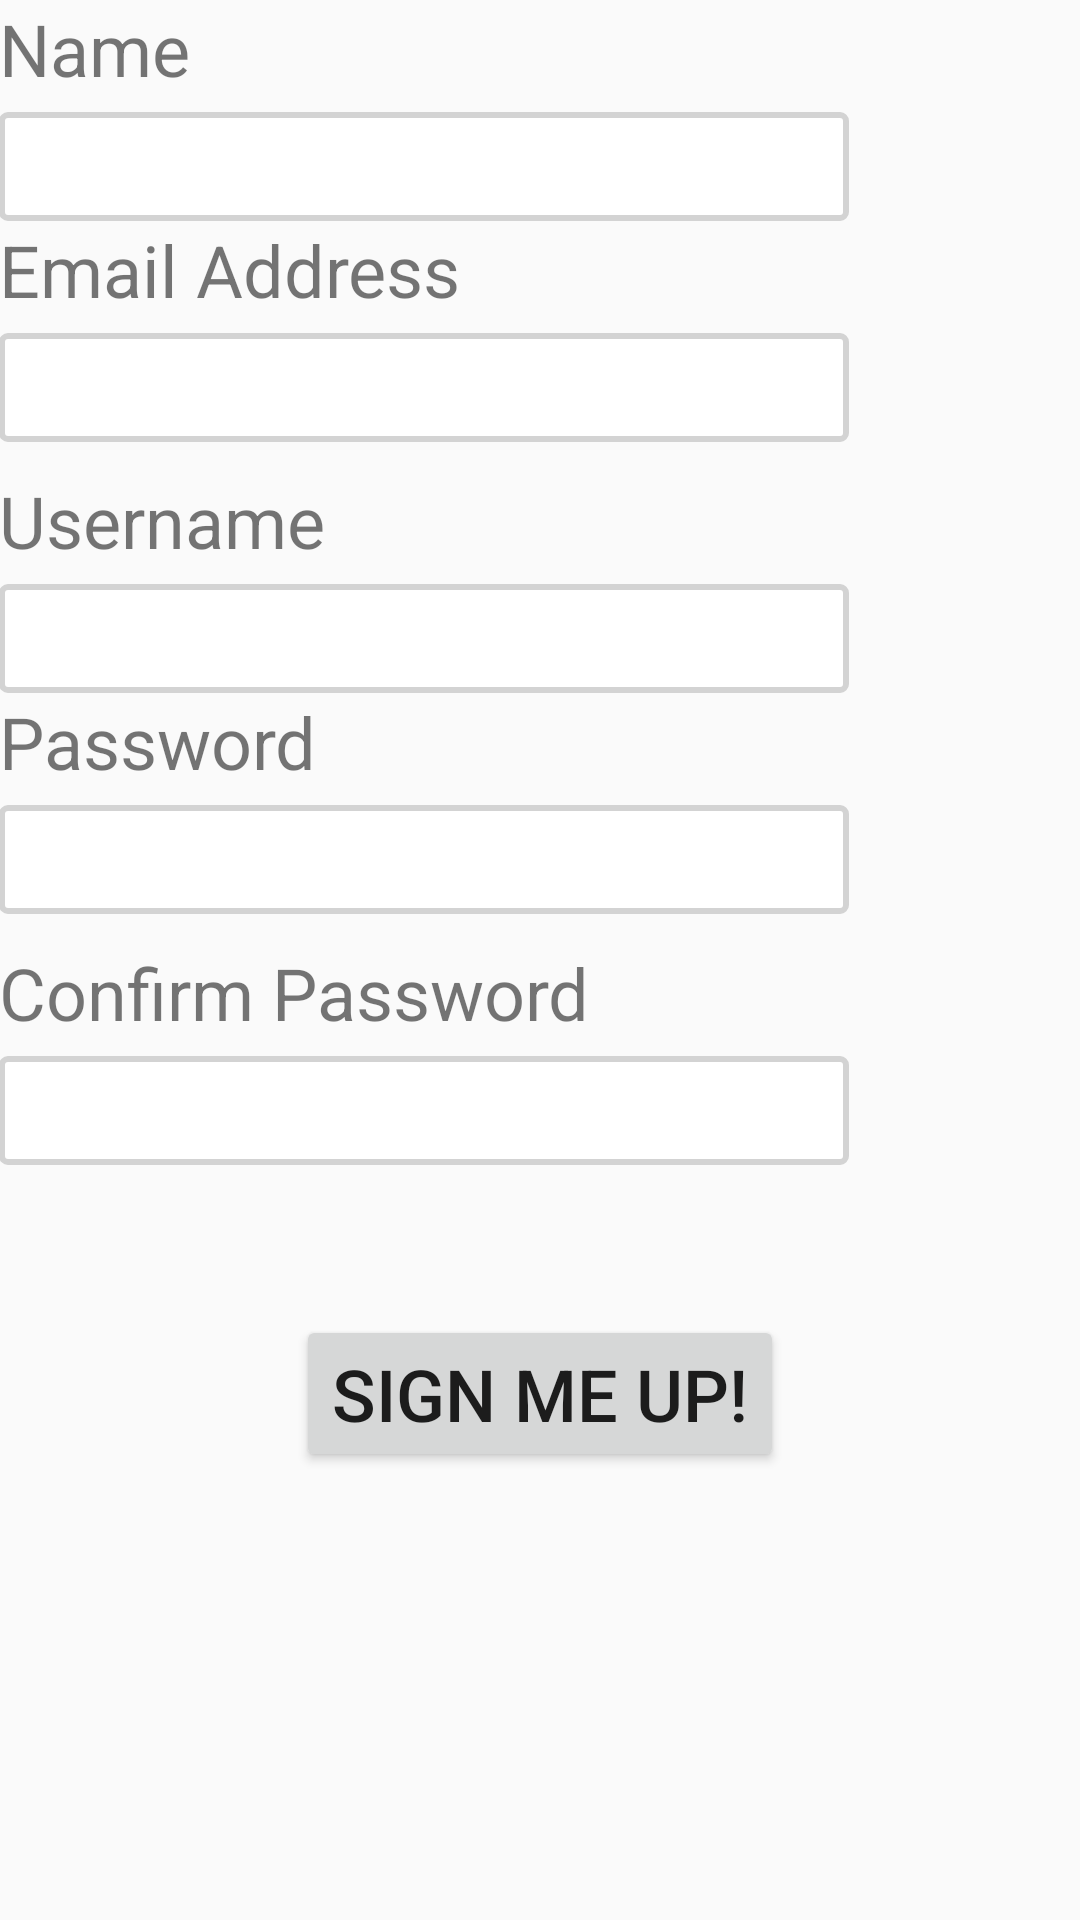

The Android layout XML behind this screen, and the referenced resources:
<!-- AndroidManifest.xml: application theme AppTheme.NoActionBar -->
<!-- res/layout/activity_signup.xml -->
<?xml version="1.0" encoding="utf-8"?>
<RelativeLayout xmlns:android="http://schemas.android.com/apk/res/android"
    xmlns:tools="http://schemas.android.com/tools"
    android:id="@+id/activity_signup"
    android:layout_width="match_parent"
    android:layout_height="match_parent"
    android:paddingBottom="@dimen/activity_vertical_margin"
    android:paddingLeft="@dimen/activity_horizontal_margin"
    android:paddingRight="@dimen/activity_horizontal_margin"
    android:paddingTop="@dimen/activity_vertical_margin"
    tools:context="com.beginner.doughboys.Signup">

    <TextView
        android:text="@string/name"
        android:layout_width="wrap_content"
        android:layout_height="wrap_content"
        android:layout_alignParentTop="true"
        android:layout_alignParentLeft="true"
        android:layout_alignParentStart="true"
        android:id="@+id/textView4"
        android:layout_marginBottom="5dp"
        android:textSize="24sp" />

    <TextView
        android:text="@string/username"
        android:layout_width="wrap_content"
        android:layout_height="wrap_content"
        android:layout_below="@+id/signupEmail"
        android:layout_alignParentLeft="true"
        android:layout_alignParentStart="true"
        android:id="@+id/textView6"
        android:layout_marginBottom="5dp"
        android:textSize="24sp" />

    <EditText
        android:layout_width="wrap_content"
        android:layout_height="wrap_content"
        android:inputType="textPassword"
        android:ems="10"
        android:layout_below="@+id/textView7"
        android:layout_alignParentLeft="true"
        android:layout_alignParentStart="true"
        android:id="@+id/signupPassword"
        android:layout_marginBottom="10dp"
        android:background="@drawable/border"
        android:textSize="24sp"
        android:paddingBottom="2sp"
        android:paddingLeft="2sp"
        android:paddingTop="2sp" />

    <TextView
        android:text="@string/password_confirmation"
        android:layout_width="wrap_content"
        android:layout_height="wrap_content"
        android:layout_below="@+id/signupPassword"
        android:id="@+id/textView8"
        android:layout_marginBottom="5dp"
        android:textSize="24sp" />

    <TextView
        android:text="@string/Email"
        android:layout_width="wrap_content"
        android:layout_height="wrap_content"
        android:id="@+id/textView5"
        android:layout_below="@+id/signupName"
        android:layout_alignParentLeft="true"
        android:layout_alignParentStart="true"
        android:layout_marginBottom="5dp"
        android:textSize="24sp" />

    <EditText
        android:layout_width="wrap_content"
        android:layout_height="wrap_content"
        android:inputType="textEmailAddress"
        android:ems="10"
        android:id="@+id/signupEmail"
        android:layout_below="@+id/textView5"
        android:layout_alignParentLeft="true"
        android:layout_alignParentStart="true"
        android:layout_marginBottom="10dp"
        android:textSize="24sp"
        android:background="@drawable/border"
        android:paddingBottom="2sp"
        android:paddingLeft="2sp"
        android:paddingTop="2sp" />

    <TextView
        android:text="@string/password"
        android:layout_width="wrap_content"
        android:layout_height="wrap_content"
        android:id="@+id/textView7"
        android:layout_below="@+id/signupUsername"
        android:layout_alignParentLeft="true"
        android:layout_alignParentStart="true"
        android:layout_marginBottom="5dp"
        android:textSize="24sp" />

    <Button
        android:text="@string/signup"
        android:layout_width="wrap_content"
        android:layout_height="wrap_content"
        android:layout_below="@+id/signupPasswordConfirm"
        android:layout_centerHorizontal="true"
        android:layout_marginTop="50dp"
        android:id="@+id/button"
        android:textSize="24sp"
        android:onClick="signupClick" />

    <EditText
        android:layout_width="wrap_content"
        android:layout_height="wrap_content"
        android:inputType="textPersonName"
        android:ems="10"
        android:id="@+id/signupName"
        android:textSize="24sp"
        android:background="@drawable/border"
        android:paddingLeft="2sp"
        android:paddingTop="2sp"
        android:paddingBottom="2sp"
        android:layout_below="@+id/textView4"
        android:layout_alignParentLeft="true"
        android:layout_alignParentStart="true" />

    <EditText
        android:layout_width="wrap_content"
        android:layout_height="wrap_content"
        android:inputType="textPersonName"
        android:ems="10"
        android:id="@+id/signupUsername"
        android:textSize="24sp"
        android:background="@drawable/border"
        android:paddingBottom="2sp"
        android:paddingLeft="2sp"
        android:paddingTop="2sp"
        android:layout_below="@+id/textView6"
        android:layout_alignParentLeft="true"
        android:layout_alignParentStart="true" />

    <EditText
        android:layout_width="wrap_content"
        android:layout_height="wrap_content"
        android:inputType="textPassword"
        android:ems="10"
        android:id="@+id/signupPasswordConfirm"
        android:textSize="24sp"
        android:background="@drawable/border"
        android:paddingBottom="2sp"
        android:paddingLeft="2sp"
        android:paddingTop="2sp"
        android:layout_below="@+id/textView8"
        android:layout_alignParentLeft="true"
        android:layout_alignParentStart="true" />
</RelativeLayout>
<!-- resources referenced by this layout -->
<resources>
  <!-- drawable border (drawable) -->
  <?xml version="1.0" encoding="utf-8"?>
  <shape
      xmlns:android="http://schemas.android.com/apk/res/android"
      android:shape="rectangle">
  
      <corners
          android:radius="2dp"
          />
      <solid android:color="#ffffff"
          />
      <stroke
          android:width="2dip"
          android:color="#d3d3d3" />
  </shape>
  <string name="Email">Email Address</string>
  <string name="name">Name</string>
  <string name="password">Password</string>
  <string name="password_confirmation">Confirm Password</string>
  <string name="signup">Sign Me Up!</string>
  <string name="username">Username</string>
  <style name="AppTheme.NoActionBar">
          <item name="windowActionBar">false</item>
          <item name="windowNoTitle">true</item>
      </style>
</resources>
